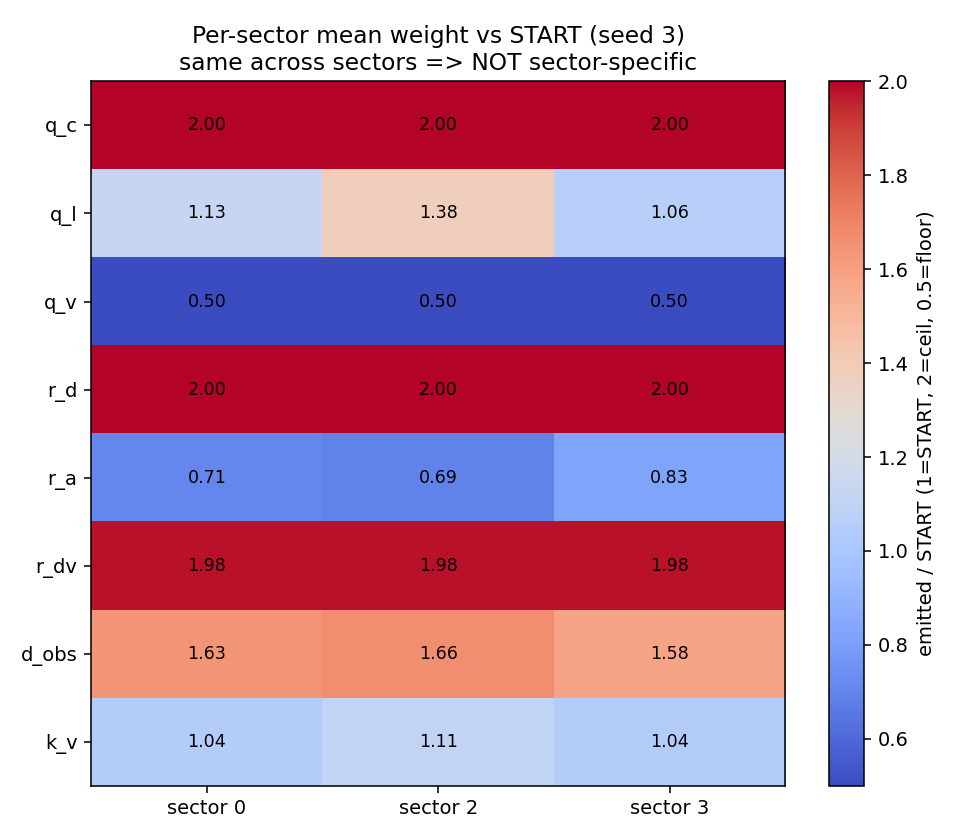

The file beside this chart, header and first rows:
weight, START, sector0_mean, sector2_mean, sector3_mean, sector0_rel, sector2_rel, sector3_rel
q_c, 1.0, 1.998, 1.998, 1.997, 1.998, 1.998, 1.997
q_l, 50.0, 56.29, 68.76, 53.06, 1.126, 1.375, 1.061
q_v, 0.2, 0.1004, 0.1003, 0.1005, 0.502, 0.502, 0.503
r_d, 1.0, 2.0, 2.0, 2.0, 2.0, 2.0, 2.0
r_a, 6.0, 4.259, 4.154, 4.958, 0.71, 0.692, 0.826
r_dv, 0.1, 0.1977, 0.198, 0.1977, 1.977, 1.98, 1.977
d_obs, 0.15, 0.2452, 0.2493, 0.2375, 1.634, 1.662, 1.583
k_v, 0.45, 0.4676, 0.4974, 0.468, 1.039, 1.105, 1.04
